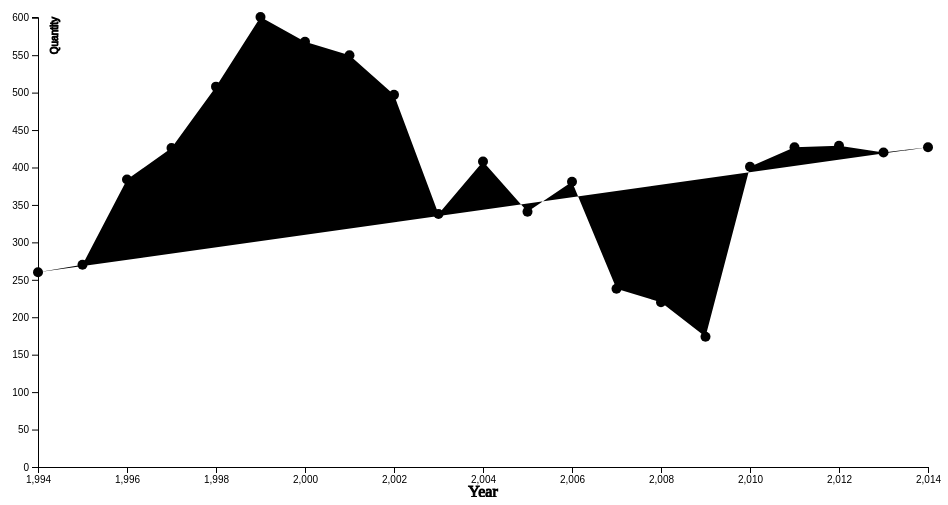
D3 v6 page, settled after 480 driven frames (8 s of simulated time); the page loaded 1 data file(s).


// ── index.js
// set the dimensions and margins of the graph
var margin = {top: 20, right: 20, bottom: 30, left: 50},
    width = 960 - margin.left - margin.right,
    height = 500 - margin.top - margin.bottom;

// set the ranges
var x = d3.scaleLinear().range([0, width]);
var y = d3.scaleLinear().range([height, 0]);

// define the line
var valueline = d3.line()
    .x(function(d) { return x(d.year); })
    .y(function(d) { return y(d.amount); });

// append the svg object to the body of the page
// appends a 'group' element to 'svg'
// moves the 'group' element to the top left margin
var svg = d3.select("body").append("svg")
    .attr("width", width + margin.left + margin.right)
    .attr("height", height + margin.top + margin.bottom)
    .append("g")
    .attr("transform",
        "translate(" + margin.left + "," + margin.top + ")");

// Get the data
d3.csv("data.csv").then(function(data) {

    // format the data
    data.forEach(function(d) {
        d.year = d.year;
        d.amount = +d.amount;
    });

    // Scale the range of the data
    x.domain(d3.extent(data, function(d) { return d.year; }));
    y.domain([0, d3.max(data, function(d) { return d.amount; })]);

    // Add the valueline path.
    svg.append("path")
        .data([data])
        .attr("class", "line")
        .attr("d", valueline);

    svg.append("text")
        .attr("transform",
            "translate(" + (width/2) + " ," +
            (height + margin.top + 10) + ")")
        .style("text-anchor", "middle")
        .attr("stroke", "black")
        .text("Year");

    // Add the scatterplot
    svg.selectAll("dot")
        .data(data)
        .enter().append("circle")
        .attr("r", 5)
        .attr("cx", function(d) { return x(d.year); })
        .attr("cy", function(d) { return y(d.amount); });

    // Add the X Axis
    svg.append("g")
        .attr("transform", "translate(0," + height + ")")
        .call(d3.axisBottom(x))


    // Add the Y Axis
    svg.append("g")
        .call(d3.axisLeft(y))
        .append("text")
        .attr("fill", "#000")
        .attr("transform", "rotate(-90)")
        .attr("y", 20)
        .attr("text-anchor", "end")
        .attr("stroke", "black")
        .text("Quantity");
});


### data: data.csv
amount, year
260, 1994
270, 1995
384, 1996
426, 1997
508, 1998
601, 1999
568, 2000
550, 2001
497, 2002
338, 2003
408, 2004
341, 2005
381, 2006
238, 2007
220, 2008
174, 2009
401, 2010
427, 2011
429, 2012
420, 2013
427, 2014